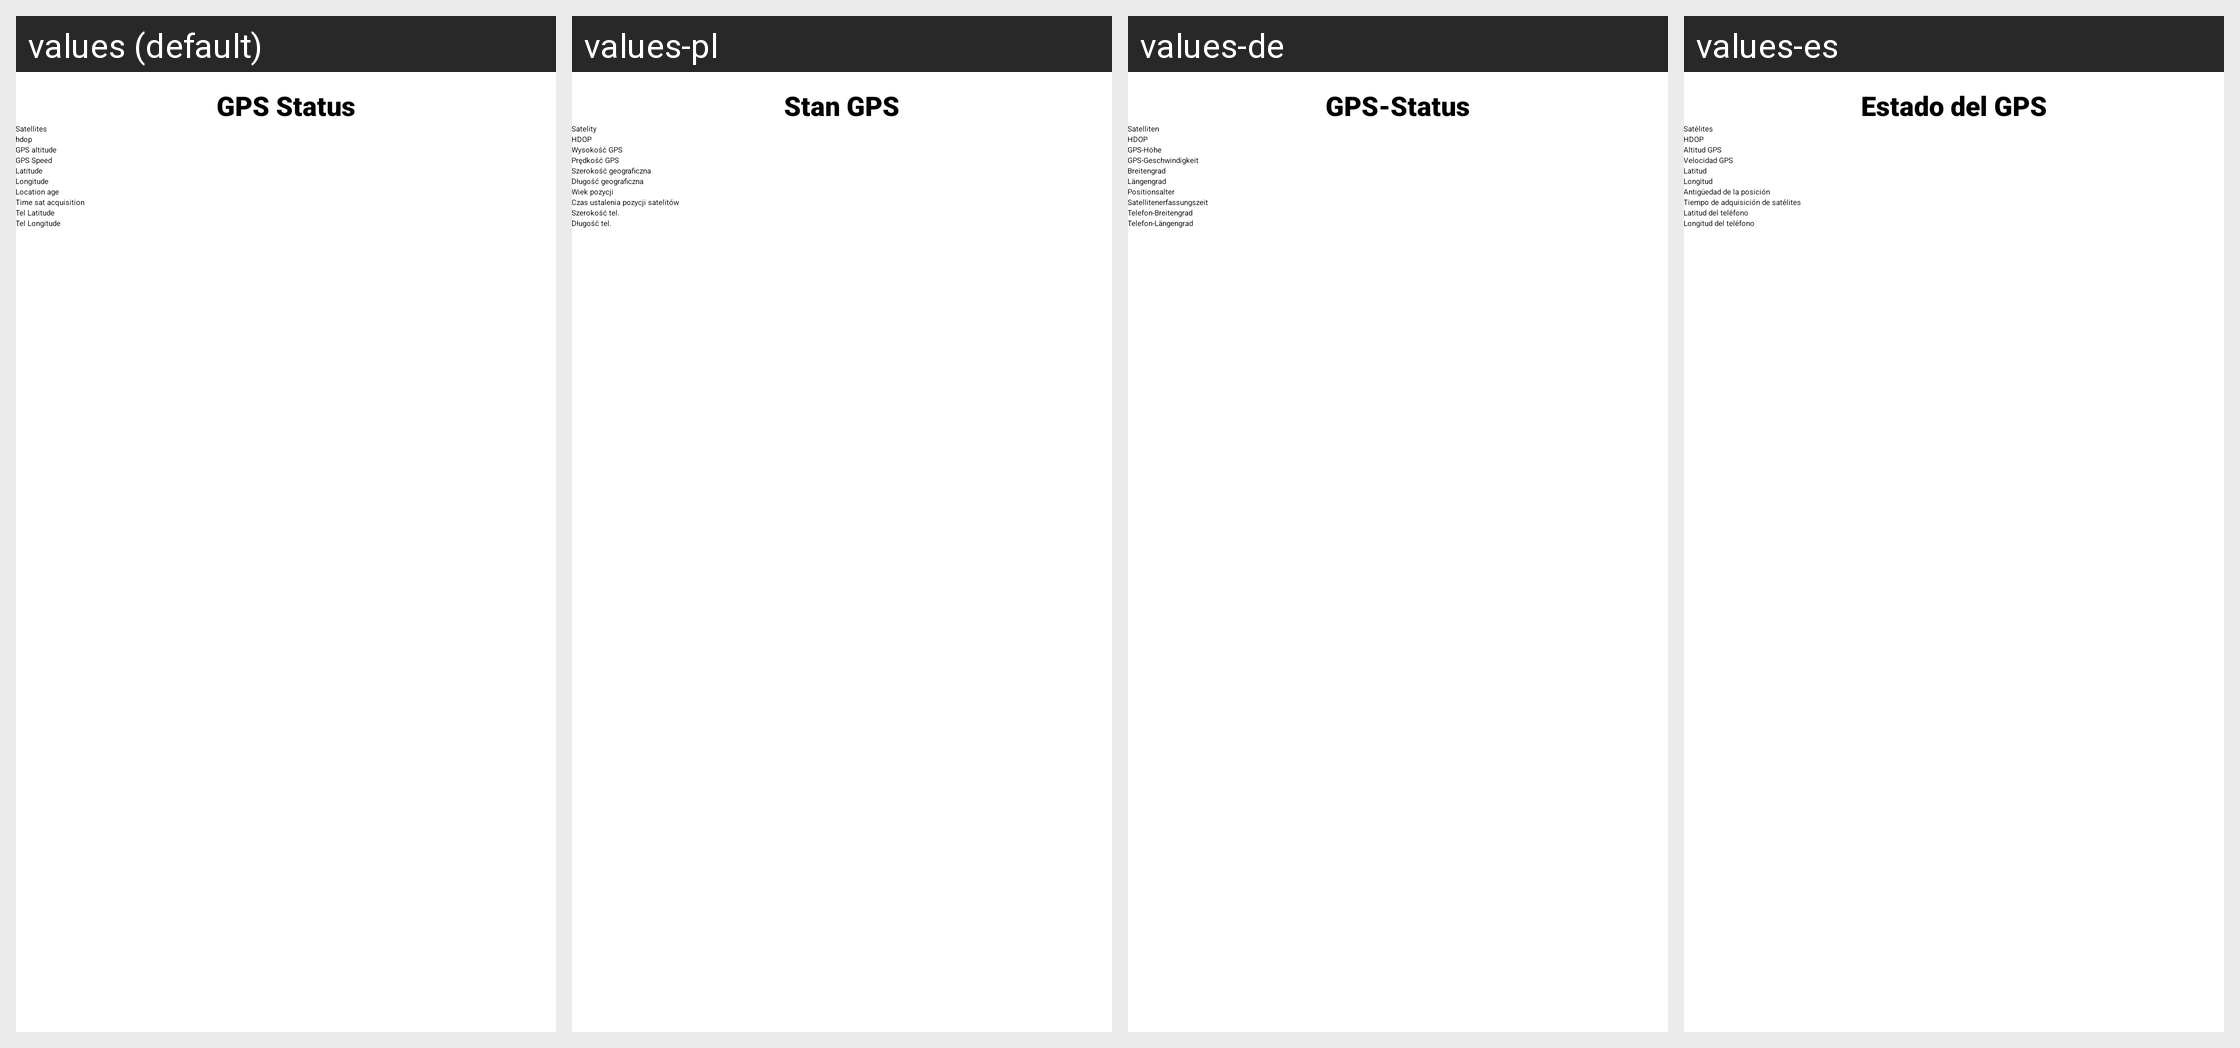

The same Android screen rendered under several of its app's locales, left to right. List the strings drawn on it with the default value and each locale's translation.
Android screen res/layout/fragment_altimeter_status_tab2.xml rendered under 4 locales, left to right: values (default), values-pl, values-de, values-es. Device: Nexus 5 (rendered at 1080×1920; each locale shown at half size, 540×960, under a caption strip naming it); theme Theme.BearConsole.
Other locales in the repository, not shown: values-fr, values-hu, values-it, values-nl, values-pt, values-ru, values-tr.
Strings drawn on this screen, with the default value and each locale's value (text and hints the layout hard-codes, and strings that could not be matched under every locale, appear in the picture but are not listed):

gps_status
  values: GPS Status
  values-pl: Stan GPS
  values-de: GPS-Status
  values-es: Estado del GPS

satellites
  values: Satellites
  values-pl: Satelity
  values-de: Satelliten
  values-es: Satélites

hdop
  values: hdop
  values-pl: HDOP
  values-de: HDOP
  values-es: HDOP

gps_altitude
  values: GPS altitude
  values-pl: Wysokość GPS
  values-de: GPS-Höhe
  values-es: Altitud GPS

gps_speed
  values: GPS Speed
  values-pl: Prędkość GPS
  values-de: GPS-Geschwindigkeit
  values-es: Velocidad GPS

latitude
  values: Latitude
  values-pl: Szerokość geograficzna
  values-de: Breitengrad
  values-es: Latitud

longitude
  values: Longitude
  values-pl: Długość geograficzna
  values-de: Längengrad
  values-es: Longitud

location_age
  values: Location age
  values-pl: Wiek pozycji
  values-de: Positionsalter
  values-es: Antigüedad de la posición

time_sat_acquisition
  values: Time sat acquisition
  values-pl: Czas ustalenia pozycji satelitów
  values-de: Satellitenerfassungszeit
  values-es: Tiempo de adquisición de satélites

tel_latitude
  values: Tel Latitude
  values-pl: Szerokość tel.
  values-de: Telefon-Breitengrad
  values-es: Latitud del teléfono

tel_longitude
  values: Tel Longitude
  values-pl: Długość tel.
  values-de: Telefon-Längengrad
  values-es: Longitud del teléfono
